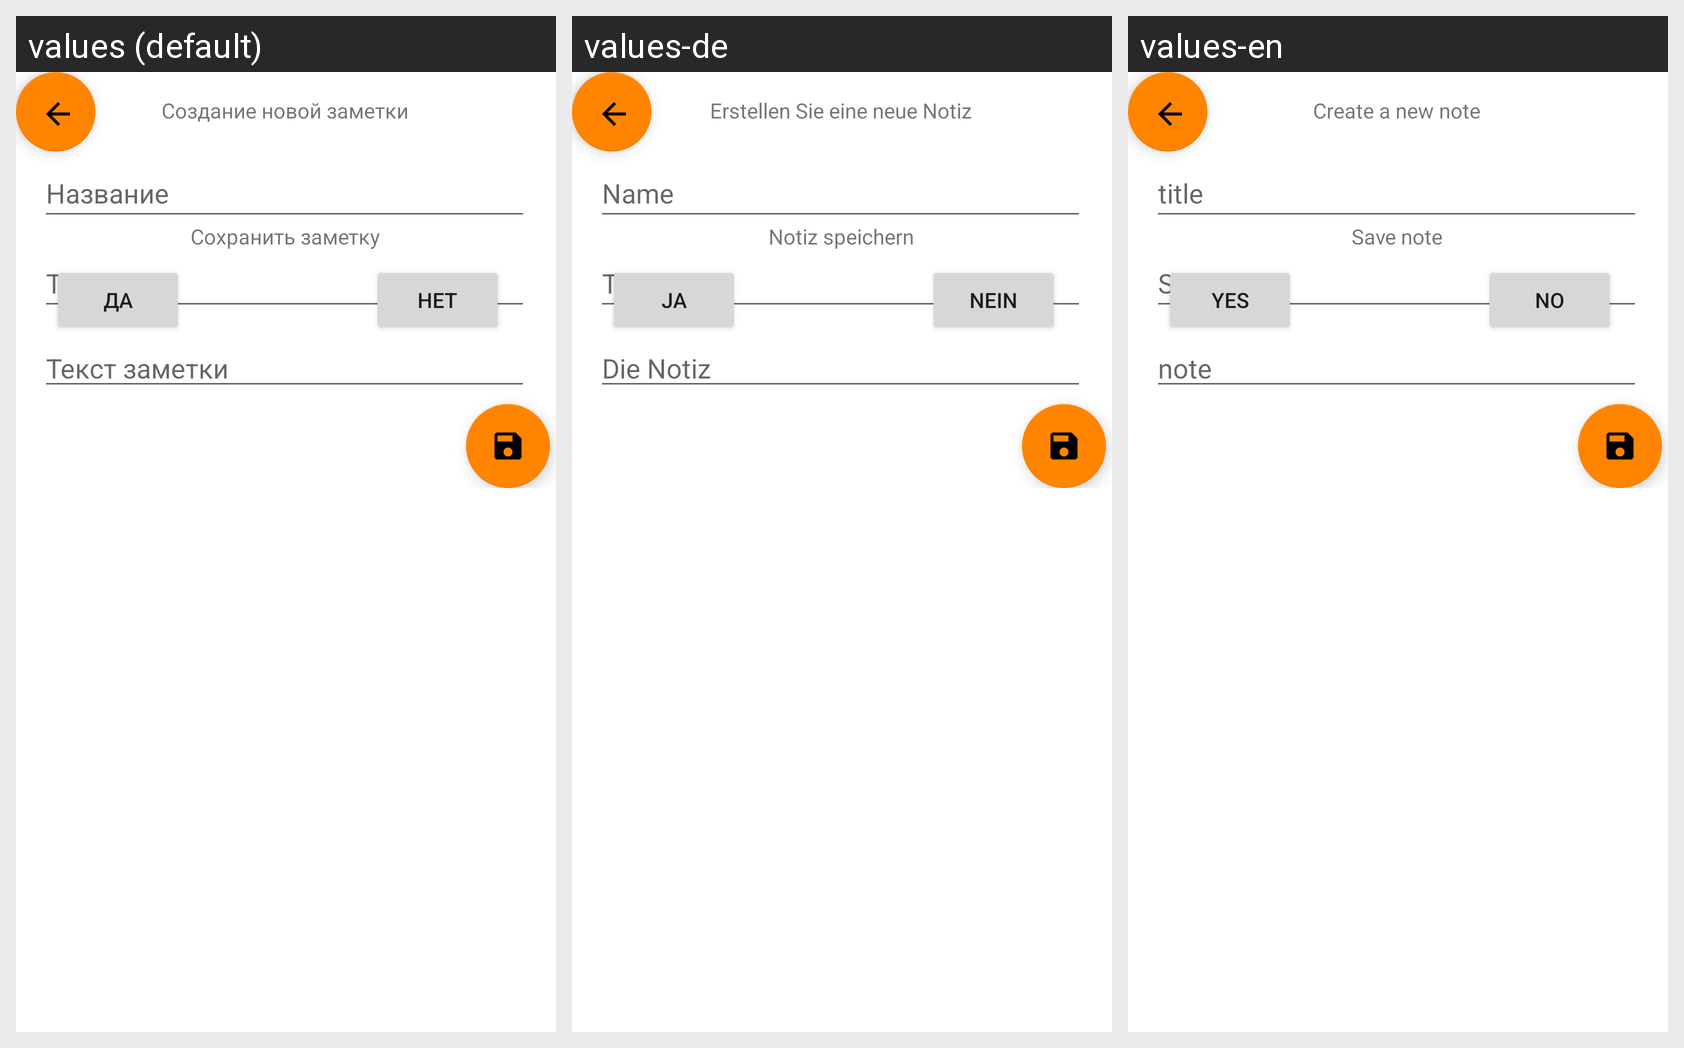

This grid shows one Android layout under several languages. Give, for every string resource on the screen, its name, the default text and each shown locale's text.
Android screen res/layout/fragment_note_add.xml rendered under 3 locales, left to right: values (default), values-de, values-en. Device: Nexus 5 (rendered at 1080×1920; each locale shown at half size, 540×960, under a caption strip naming it); theme Theme.SmNotes.
Strings drawn on this screen, with the default value and each locale's value (text and hints the layout hard-codes, and strings that could not be matched under every locale, appear in the picture but are not listed):

item_name
  values: Название
  values-de: Name
  values-en: title

noteadd_htopic
  values: Тема
  values-de: Thema
  values-en: Subject

noteadd_t
  values: Создание новой заметки
  values-de: Erstellen Sie eine neue Notiz
  values-en: Create a new note

noteadd_hnote
  values: Текст заметки
  values-de: Die Notiz
  values-en: note

save_note
  values: Сохранить заметку
  values-de: Notiz speichern
  values-en: Save note

yes
  values: Да
  values-de: Ja
  values-en: Yes

no
  values: Нет
  values-de: Nein
  values-en: No
